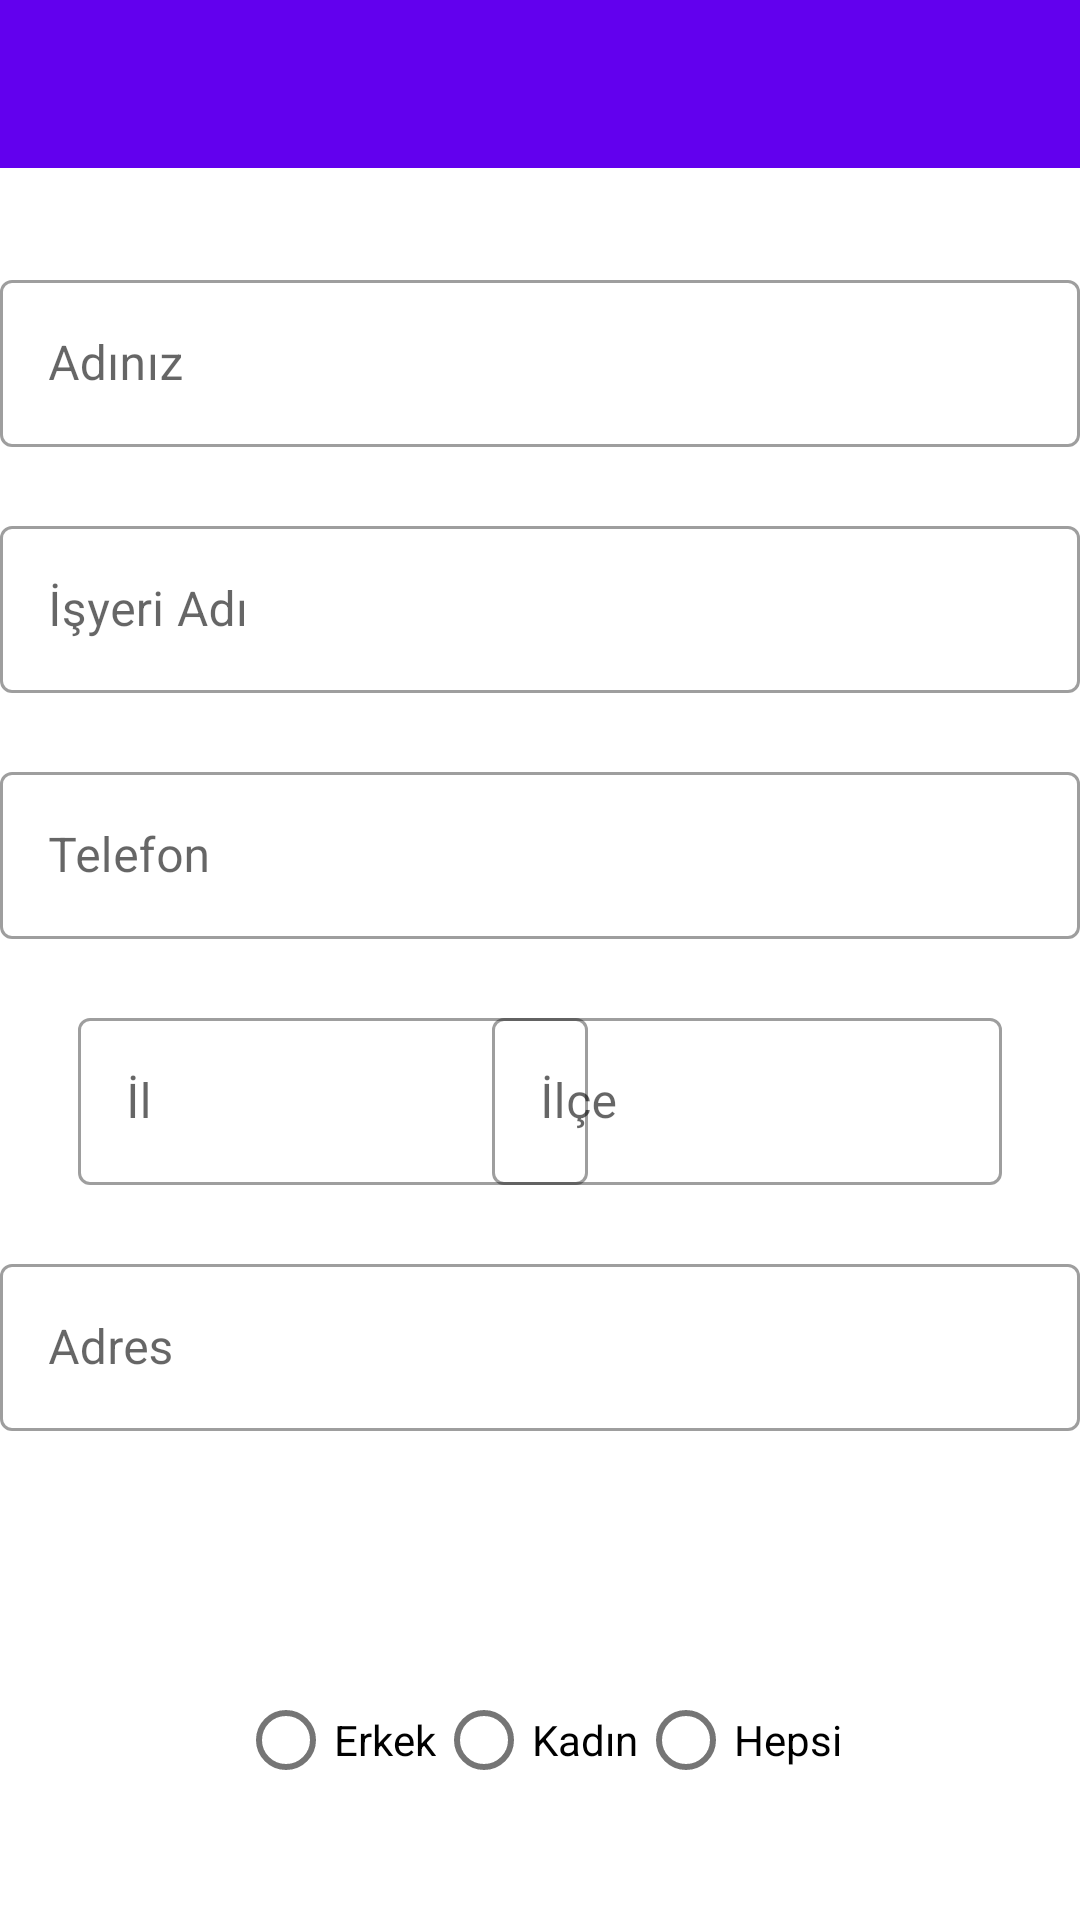

Produce the Android XML layout that renders to this screen, including the resource entries it uses.
<!-- AndroidManifest.xml: activity theme MaterialTheme -->
<!-- res/layout/activity_barber_personal_info.xml -->
<?xml version="1.0" encoding="utf-8"?>
<androidx.constraintlayout.widget.ConstraintLayout xmlns:android="http://schemas.android.com/apk/res/android"
    xmlns:app="http://schemas.android.com/apk/res-auto"
    xmlns:tools="http://schemas.android.com/tools"
    android:layout_width="match_parent"
    android:layout_height="match_parent"
    tools:context=".BarberActivity.BarberPersonalInfoActivity">

    <androidx.appcompat.widget.Toolbar
        android:id="@+id/barberPersonalInfoToolbar"
        android:layout_width="match_parent"
        android:layout_height="wrap_content"
        android:background="?attr/colorPrimary"
        android:minHeight="?attr/actionBarSize"
        android:theme="?attr/actionBarTheme"
        app:layout_constraintEnd_toEndOf="parent"
        app:layout_constraintStart_toStartOf="parent"
        app:layout_constraintTop_toTopOf="parent" />

    <com.google.android.material.textfield.TextInputLayout
        android:id="@+id/textInputLayoutBarberInfoName"
        style="@style/Widget.MaterialComponents.TextInputLayout.OutlinedBox"
        android:layout_width="360dp"
        android:layout_height="70dp"
        android:layout_marginStart="36dp"
        android:layout_marginTop="32dp"
        android:layout_marginEnd="36dp"
        android:hint="Adınız"
        app:layout_constraintEnd_toEndOf="parent"
        app:layout_constraintStart_toStartOf="parent"
        app:layout_constraintTop_toBottomOf="@+id/barberPersonalInfoToolbar">

        <com.google.android.material.textfield.TextInputEditText
            android:id="@+id/barberPersonalInfoName"
            android:layout_width="match_parent"
            android:layout_height="wrap_content"
            android:textColor="@color/colorTextBlack" />
    </com.google.android.material.textfield.TextInputLayout>

    <com.google.android.material.textfield.TextInputLayout
        android:id="@+id/textInputLayoutBarberInfoStoreName"
        style="@style/Widget.MaterialComponents.TextInputLayout.OutlinedBox"
        android:layout_width="360dp"
        android:layout_height="70dp"
        android:layout_marginStart="36dp"
        android:layout_marginTop="12dp"
        android:layout_marginEnd="36dp"
        android:hint="İşyeri Adı"
        app:layout_constraintEnd_toEndOf="parent"
        app:layout_constraintStart_toStartOf="parent"
        app:layout_constraintTop_toBottomOf="@+id/textInputLayoutBarberInfoName">

        <com.google.android.material.textfield.TextInputEditText
            android:id="@+id/barberPersonalInfoStoreName"
            android:layout_width="match_parent"
            android:layout_height="wrap_content"
            android:textColor="@color/colorTextBlack" />
    </com.google.android.material.textfield.TextInputLayout>

    <com.google.android.material.textfield.TextInputLayout
        android:id="@+id/textInputLayoutbarberPersonalInfoPhone"
        style="@style/Widget.MaterialComponents.TextInputLayout.OutlinedBox"
        android:layout_width="360dp"
        android:layout_height="70dp"
        android:layout_marginStart="36dp"
        android:layout_marginTop="12dp"
        android:layout_marginEnd="36dp"
        android:hint="Telefon"
        app:layout_constraintEnd_toEndOf="parent"
        app:layout_constraintStart_toStartOf="parent"
        app:layout_constraintTop_toBottomOf="@+id/textInputLayoutBarberInfoStoreName">

        <com.google.android.material.textfield.TextInputEditText
            android:id="@+id/barberPersonalInfoPhone"
            android:layout_width="match_parent"
            android:layout_height="wrap_content"
            android:textColor="@color/colorTextBlack" />
    </com.google.android.material.textfield.TextInputLayout>

    <com.google.android.material.textfield.TextInputLayout
        android:id="@+id/textInputLayoutbarberPersonalInfoProvince"
        style="@style/Widget.MaterialComponents.TextInputLayout.OutlinedBox"
        android:layout_width="170dp"
        android:layout_height="70dp"
        android:layout_marginStart="26dp"
        android:layout_marginTop="12dp"
        android:hint="İl"
        app:layout_constraintStart_toStartOf="parent"
        app:layout_constraintTop_toBottomOf="@+id/textInputLayoutbarberPersonalInfoPhone">

        <com.google.android.material.textfield.TextInputEditText
            android:id="@+id/barberPersonalInfoProvince"
            android:layout_width="match_parent"
            android:layout_height="wrap_content"
            android:textColor="@color/colorTextBlack" />

    </com.google.android.material.textfield.TextInputLayout>

    <com.google.android.material.textfield.TextInputLayout
        style="@style/Widget.MaterialComponents.TextInputLayout.OutlinedBox"
        android:layout_width="170dp"
        android:layout_height="70dp"
        android:layout_marginTop="12dp"
        android:layout_marginEnd="26dp"
        android:hint="İlçe"
        app:layout_constraintEnd_toEndOf="parent"
        app:layout_constraintTop_toBottomOf="@+id/textInputLayoutbarberPersonalInfoPhone">

        <com.google.android.material.textfield.TextInputEditText
            android:id="@+id/barberPersonalInfoDistrict"
            android:layout_width="match_parent"
            android:layout_height="wrap_content"
            android:textColor="@color/colorTextBlack" />
    </com.google.android.material.textfield.TextInputLayout>

    <com.google.android.material.textfield.TextInputLayout
        android:id="@+id/textInputLayoutbarberPersonalInfoAdress"
        style="@style/Widget.MaterialComponents.TextInputLayout.OutlinedBox"
        android:layout_width="360dp"
        android:layout_height="120dp"
        android:layout_marginStart="36dp"
        android:layout_marginTop="12dp"
        android:layout_marginEnd="36dp"
        android:hint="Adres"
        app:layout_constraintEnd_toEndOf="parent"
        app:layout_constraintStart_toStartOf="parent"
        app:layout_constraintTop_toBottomOf="@+id/textInputLayoutbarberPersonalInfoProvince">

        <com.google.android.material.textfield.TextInputEditText
            android:id="@+id/barberPersonalInfoAdress"
            android:layout_width="match_parent"
            android:layout_height="wrap_content"
            android:textColor="@color/colorTextBlack" />
    </com.google.android.material.textfield.TextInputLayout>

    <Button
        android:id="@+id/barberPersonalInfoButton"
        android:background="@drawable/rounded_button"
        android:layout_width="360dp"
        android:layout_height="70dp"
        android:layout_marginStart="16dp"
        android:layout_marginTop="40dp"
        android:onClick="barberPersonalInfoButtonClick"
        android:text="Kaydet"
        android:textColor="@android:color/white"
        app:layout_constraintEnd_toEndOf="parent"
        app:layout_constraintHorizontal_bias="0.5"
        app:layout_constraintStart_toStartOf="parent"
        app:layout_constraintTop_toBottomOf="@+id/barberPersonalInfoRadioGroup" />

    <RadioGroup
        android:id="@+id/barberPersonalInfoRadioGroup"
        android:layout_width="wrap_content"
        android:layout_height="wrap_content"
        android:layout_marginTop="20dp"
        android:orientation="horizontal"
        app:layout_constraintEnd_toEndOf="parent"
        app:layout_constraintHorizontal_bias="0.5"
        app:layout_constraintStart_toStartOf="parent"
        app:layout_constraintTop_toBottomOf="@+id/textInputLayoutbarberPersonalInfoAdress">

        <RadioButton
            android:id="@+id/barberPersonalInfoMaleRadioButton"
            android:layout_width="match_parent"
            android:layout_height="wrap_content"
            android:text="Erkek" />

        <RadioButton
            android:id="@+id/barberPersonalInfoFemaleRadioButton"
            android:layout_width="match_parent"
            android:layout_height="wrap_content"
            android:text="Kadın" />

        <RadioButton
            android:id="@+id/barberPersonalInfoAllRadioButton"
            android:layout_width="match_parent"
            android:layout_height="wrap_content"
            android:text="Hepsi" />
    </RadioGroup>


</androidx.constraintlayout.widget.ConstraintLayout>
<!-- resources referenced by this layout -->
<resources>
  <color name="colorTextBlack">#000000</color>
  <style name="MaterialTheme" parent="Theme.MaterialComponents.Light.DarkActionBar">
          <item name="colorPrimary">@color/colorPrimary</item>
          <item name="colorPrimaryDark">@color/colorPrimaryDark</item>
          <item name="colorAccent">@color/colorAccent</item>
          <item name="windowNoTitle">true</item>
          <item name="windowActionBar">false</item>
  
      </style>
  <color name="colorPrimary">#6200EE</color>
  <color name="colorPrimaryDark">#3700B3</color>
  <color name="colorAccent">#03DAC5</color>
</resources>
